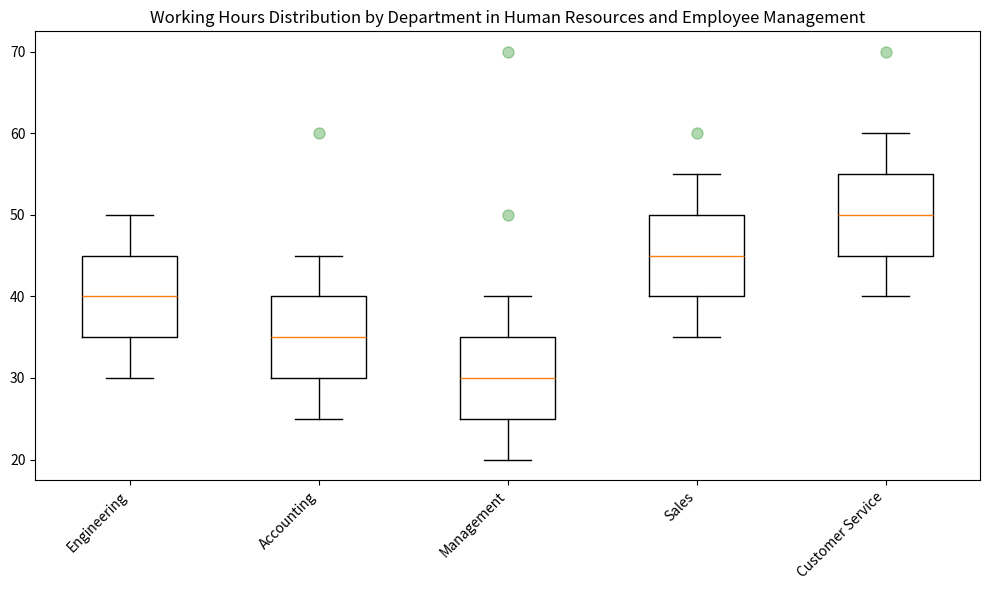

The matplotlib source for this figure: (Note: this script raises an exception after producing the figure.)

import matplotlib.pyplot as plt
import numpy as np

data = [[30, 35, 40, 45, 50], 
            [25, 30, 35, 40, 45, 60], 
            [20, 25, 30, 35, 40, 50, 70], 
            [35, 40, 45, 50, 55, 60], 
            [40, 45, 50, 55, 60, 70]]

outliers = [data[i][5:] if len(data[i]) > 5 else [] for i in range(len(data))]
plt.figure(figsize=(10,6))
ax = plt.subplot()
ax.set_title('Working Hours Distribution by Department in Human Resources and Employee Management')
ax.boxplot(np.array([data[i][:5] for i in range(5)]).T, 
           labels=['Engineering', 'Accounting', 'Management', 'Sales', 'Customer Service'])

for i, outlier in enumerate(outliers):
    if len(outlier) > 0:
        ax.plot([i+1] * len(outlier), outlier, 'go', alpha=0.3, markersize=8)

ax.set_xticklabels(ax.get_xticklabels(), rotation=45, ha="right")
plt.tight_layout()
plt.savefig('/cpfs01/user/yehancheng/workspace/datasets/SimChartV2/demo/box/png/24.png')
plt.clf()
